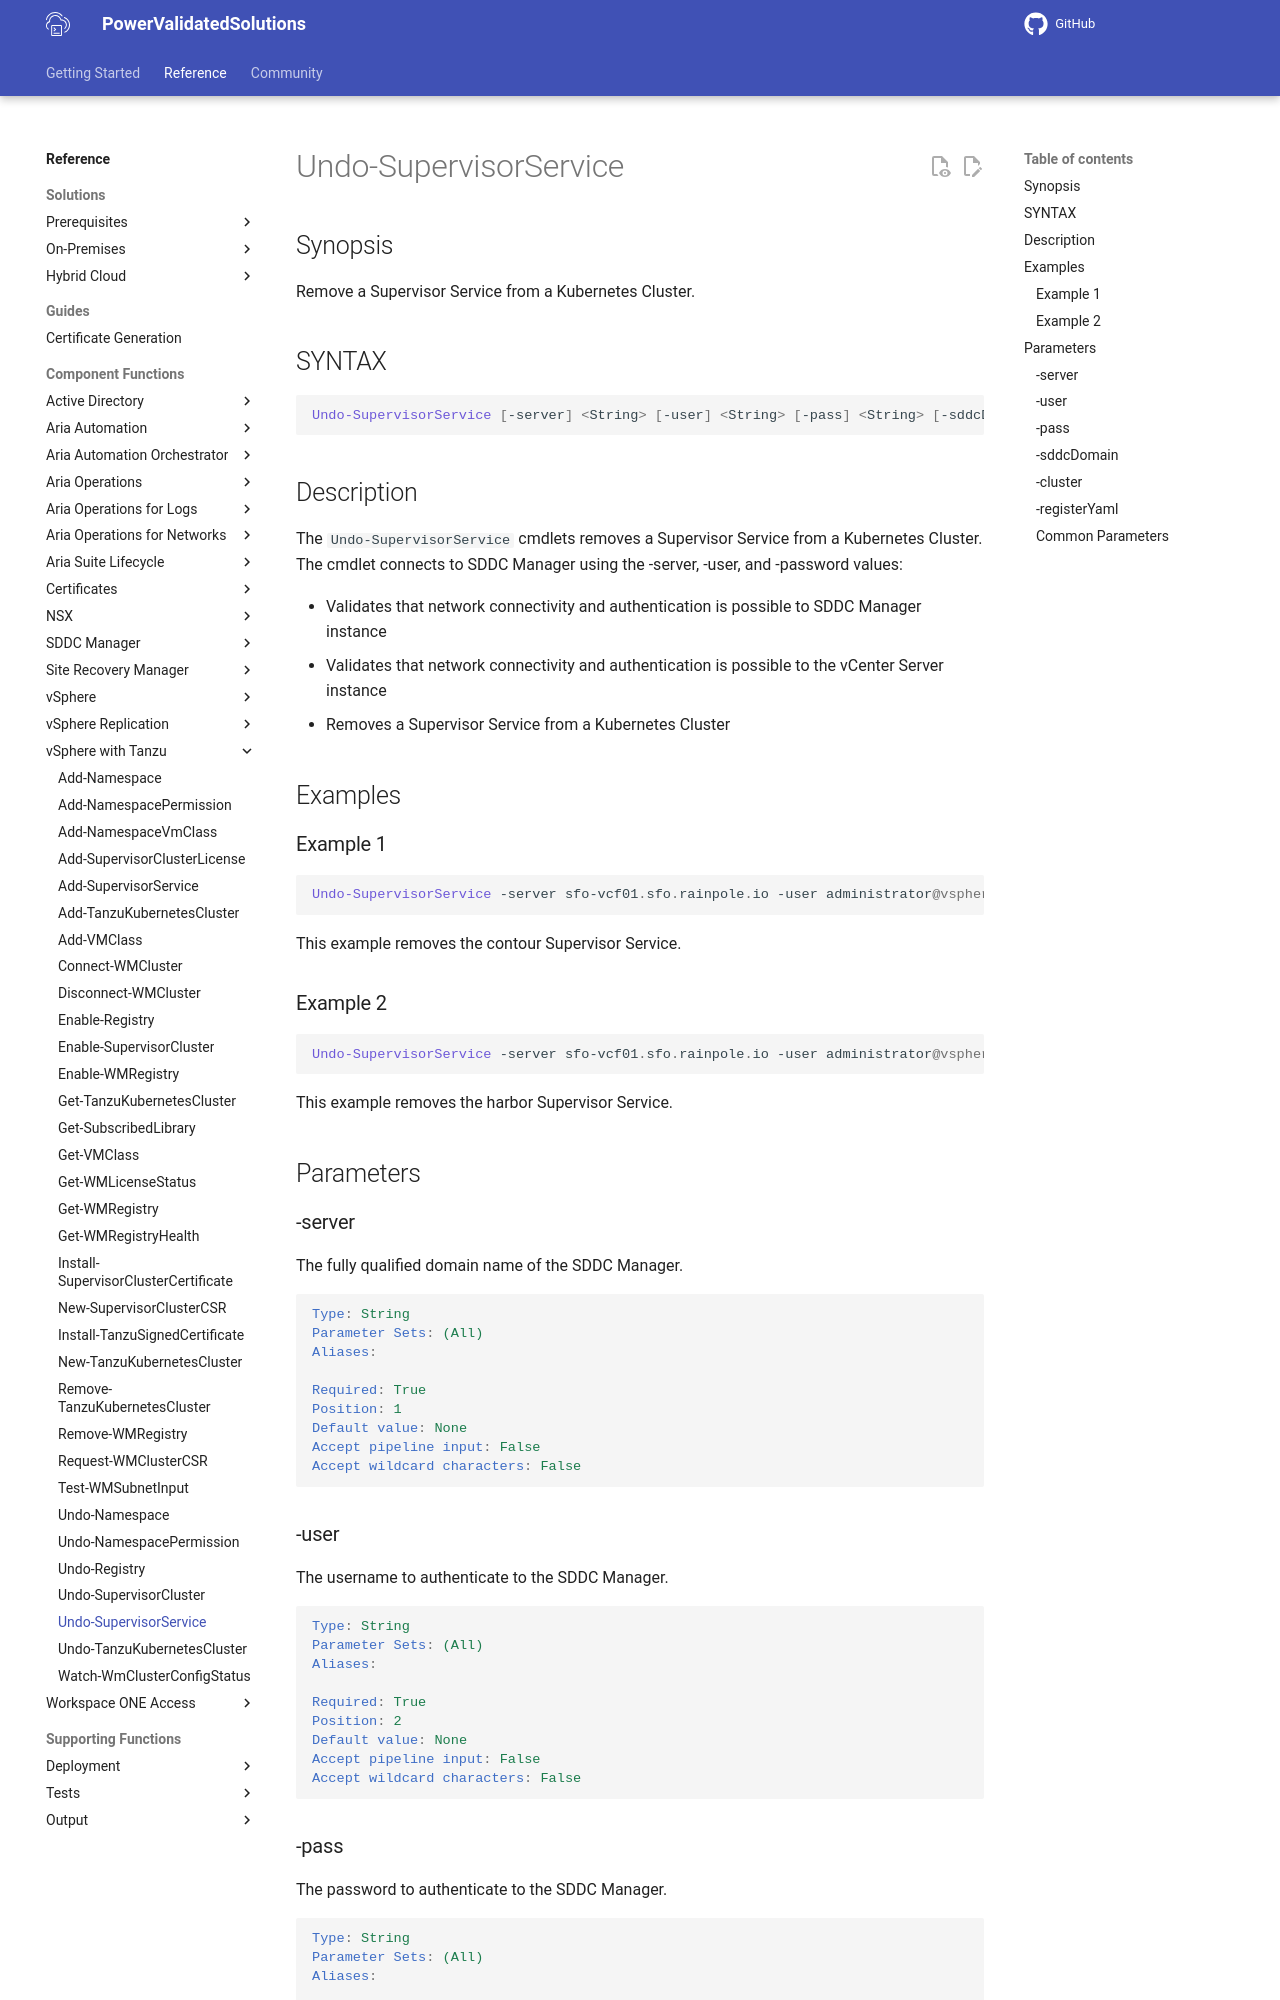

repository: vmware/power-validated-solutions-for-cloud-foundation · page: documentation/functions/vsphere-tanzu/Undo-SupervisorService/index.html · generator: mkdocs

# Undo-SupervisorService

## Synopsis

Remove a Supervisor Service from a Kubernetes Cluster.

## SYNTAX

```powershell
Undo-SupervisorService [-server] <String> [-user] <String> [-pass] <String> [-sddcDomain] <String> [-cluster] <String> [[-registerYaml] <String>] [<CommonParameters>]
```

## Description

The `Undo-SupervisorService` cmdlets removes a Supervisor Service from a Kubernetes Cluster.
The cmdlet connects to SDDC Manager using the -server, -user, and -password values:

- Validates that network connectivity and authentication is possible to SDDC Manager instance
- Validates that network connectivity and authentication is possible to the vCenter Server instance
- Removes a Supervisor Service from a Kubernetes Cluster

## Examples

### Example 1

```powershell
Undo-SupervisorService -server sfo-vcf01.sfo.rainpole.io -user administrator@vsphere.local -pass VMw@re1! -sddcDomain sfo-w01 -cluster sfo-w01-cl01 -registerYaml F:\VMware.PlatformTools\binaries\contour.yml
```

This example removes the contour Supervisor Service.

### Example 2

```powershell
Undo-SupervisorService -server sfo-vcf01.sfo.rainpole.io -user administrator@vsphere.local -pass VMw@re1! -sddcDomain sfo-w01 -cluster sfo-w01-cl01 -registerYaml F:\VMware.PlatformTools\binaries\harbor.yml
```

This example removes the harbor Supervisor Service.

## Parameters

### -server

The fully qualified domain name of the SDDC Manager.

```yaml
Type: String
Parameter Sets: (All)
Aliases:

Required: True
Position: 1
Default value: None
Accept pipeline input: False
Accept wildcard characters: False
```
